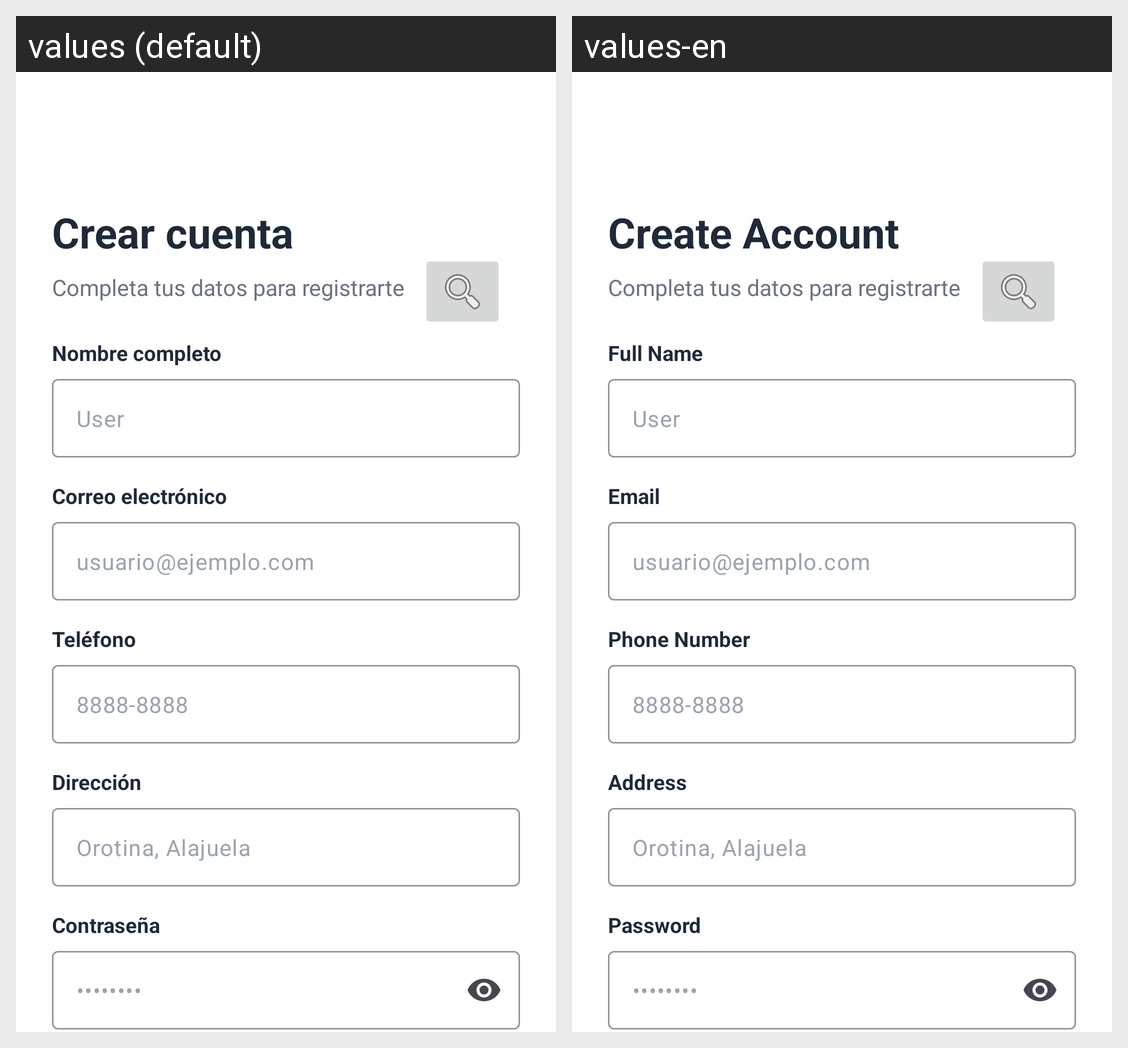

Here is an Android app screen in its default locale and in the app's own translations. Write out the translated-string differences for the strings that appear on this screen.
Android screen res/layout/activity_sign_up.xml rendered under 2 locales, left to right: values (default), values-en. Device: Nexus 5 (rendered at 1080×1920; each locale shown at half size, 540×960, under a caption strip naming it); theme Theme.AveriaGo.
Strings drawn on this screen, with the default value and each locale's value (text and hints the layout hard-codes, and strings that could not be matched under every locale, appear in the picture but are not listed):

TextCreateAcc
  values: Crear cuenta
  values-en: Create Account

textFullName
  values: Nombre completo
  values-en: Full Name

textEmail
  values: Correo electrónico
  values-en: Email

textPhoneNumber
  values: Teléfono
  values-en: Phone Number

textAddress
  values: Dirección
  values-en: Address

textPassword
  values: Contraseña
  values-en: Password
